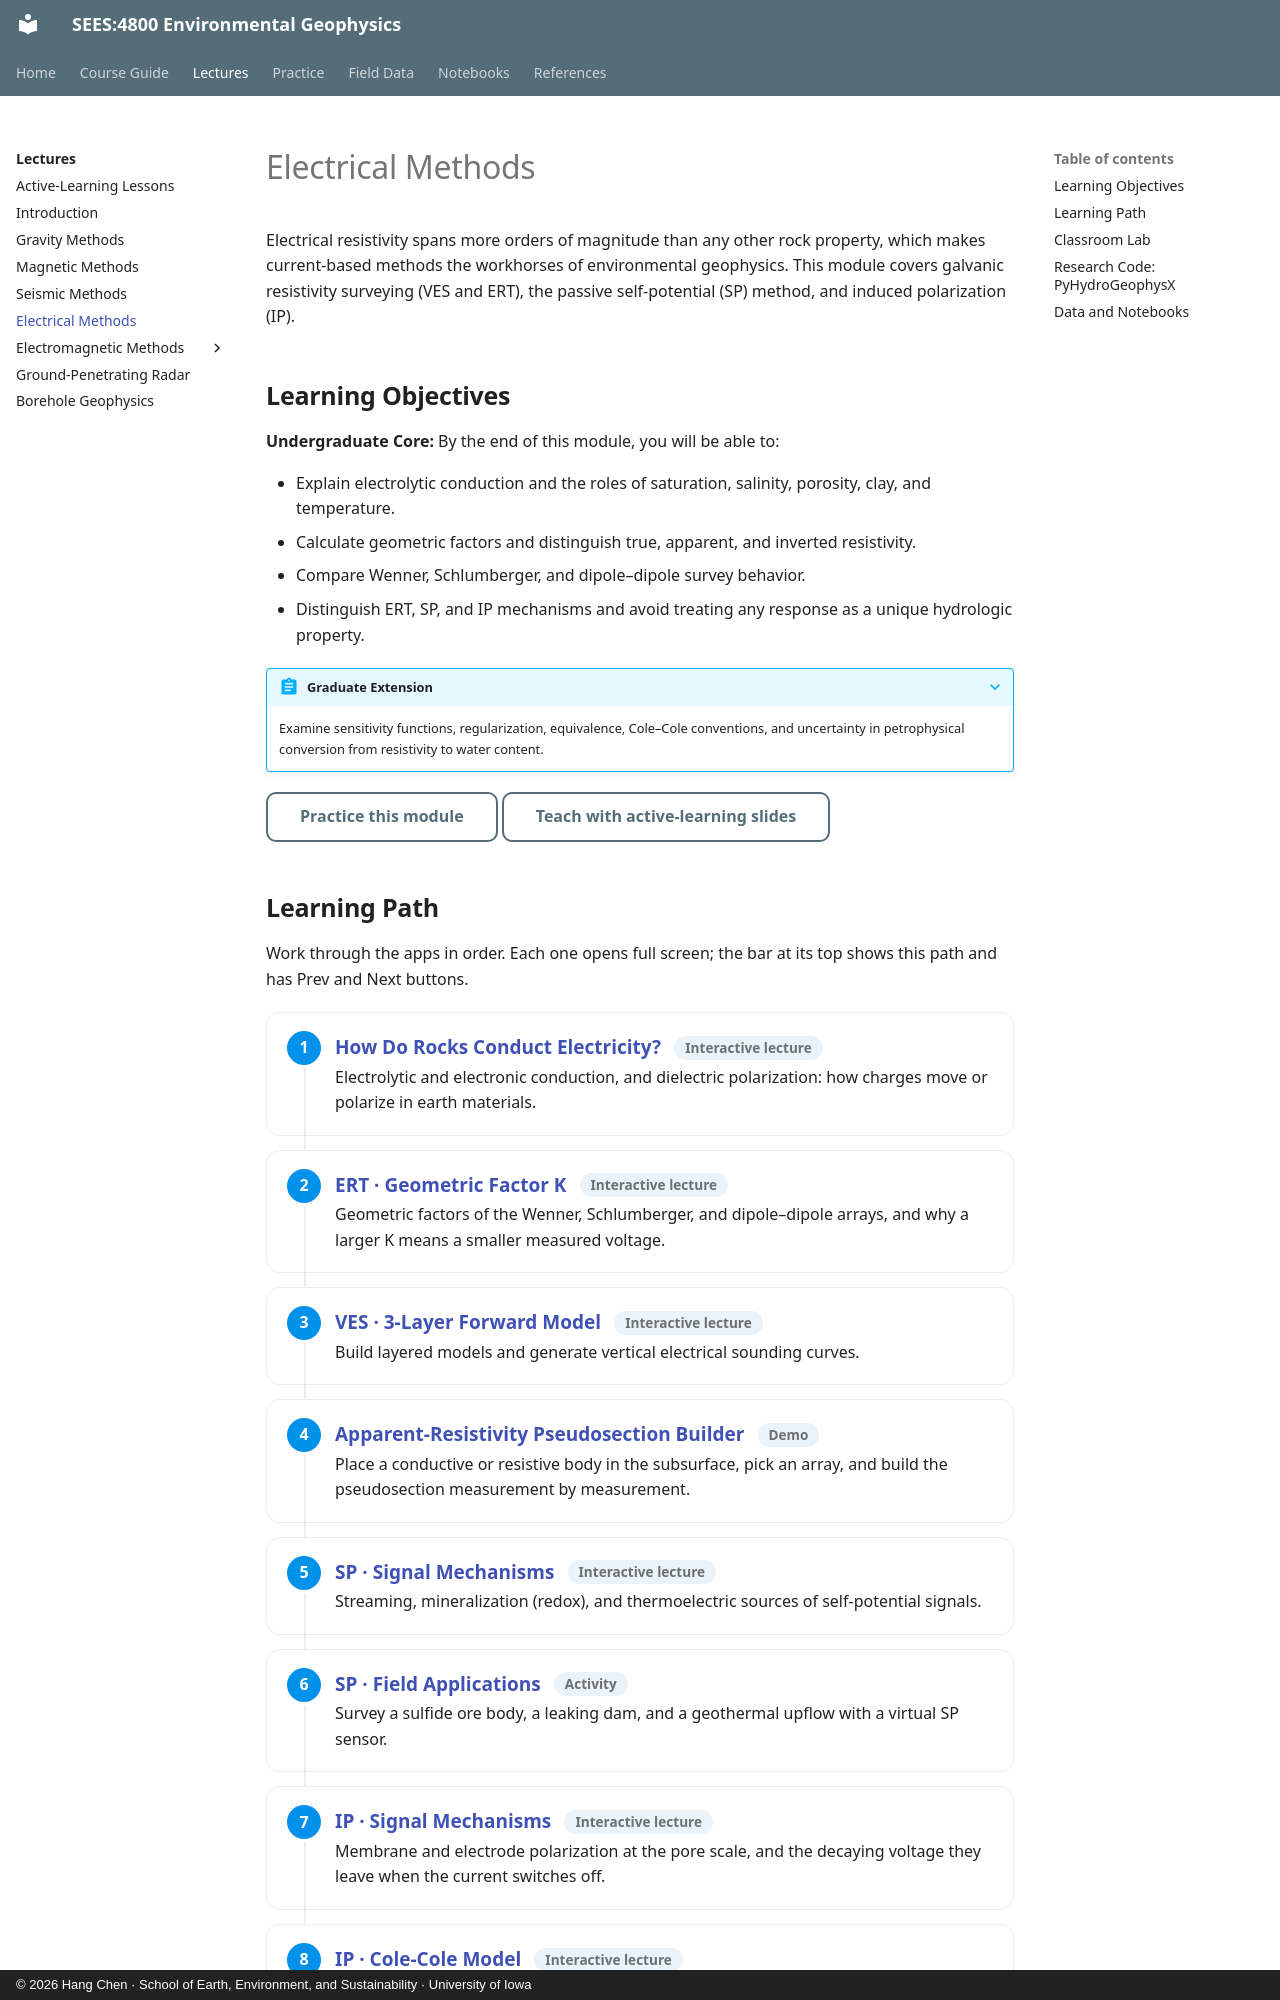

repository: geohang/environmental-geophysics · page: lecture/electrical/index.html · generator: mkdocs · copyright: © 2026 Hang Chen · School of Earth, Environment, and Sustainability · University of Iowa

# Electrical Methods

Electrical resistivity spans more orders of magnitude than any other rock property, which makes current-based methods the workhorses of environmental geophysics. This module covers galvanic resistivity surveying (VES and ERT), the passive self-potential (SP) method, and induced polarization (IP).

## Learning Objectives

**Undergraduate Core:** By the end of this module, you will be able to:

- Explain electrolytic conduction and the roles of saturation, salinity, porosity, clay, and temperature.
- Calculate geometric factors and distinguish true, apparent, and inverted resistivity.
- Compare Wenner, Schlumberger, and dipole–dipole survey behavior.
- Distinguish ERT, SP, and IP mechanisms and avoid treating any response as a unique hydrologic property.

??? abstract "Graduate Extension"
    Examine sensitivity functions, regularization, equivalence, Cole–Cole conventions, and uncertainty in petrophysical conversion from resistivity to water content.

[Practice this module](../../apps/practice-lab.html#electrical){ .md-button }
[Teach with active-learning slides](../../apps/lecture-frameworks.html#electrical){ .md-button }

## Learning Path

Work through the apps in order. Each one opens full screen; the bar at its top shows this path and has Prev and Next buttons.

<div class="learning-path" markdown>

1.  **[How Do Rocks Conduct Electricity?](apps/electrical-methods.html)** <span class="lp-type">Interactive lecture</span>

    Electrolytic and electronic conduction, and dielectric polarization: how charges move or polarize in earth materials.

2.  **[ERT · Geometric Factor K](apps/ert.html)** <span class="lp-type">Interactive lecture</span>

    Geometric factors of the Wenner, Schlumberger, and dipole–dipole arrays, and why a larger K means a smaller measured voltage.

3.  **[VES · 3-Layer Forward Model](apps/ert-2.html)** <span class="lp-type">Interactive lecture</span>

    Build layered models and generate vertical electrical sounding curves.

4.  **[Apparent-Resistivity Pseudosection Builder](apps/demo-pseudosection.html)** <span class="lp-type">Demo</span>

    Place a conductive or resistive body in the subsurface, pick an array, and build the pseudosection measurement by measurement.

5.  **[SP · Signal Mechanisms](apps/sp.html)** <span class="lp-type">Interactive lecture</span>

    Streaming, mineralization (redox), and thermoelectric sources of self-potential signals.

6.  **[SP · Field Applications](apps/sp-2.html)** <span class="lp-type">Activity</span>

    Survey a sulfide ore body, a leaking dam, and a geothermal upflow with a virtual SP sensor.

7.  **[IP · Signal Mechanisms](apps/ip.html)** <span class="lp-type">Interactive lecture</span>

    Membrane and electrode polarization at the pore scale, and the decaying voltage they leave when the current switches off.

8.  **[IP · Cole-Cole Model](apps/ip-2.html)** <span class="lp-type">Interactive lecture</span>

    Explore how Cole-Cole parameters shape the complex-resistivity spectrum.

</div>

**After the path:** [practice questions](../../apps/practice-lab.html#electrical) · [classroom lab](#classroom-lab) · [data and notebooks](#data-and-notebooks).
